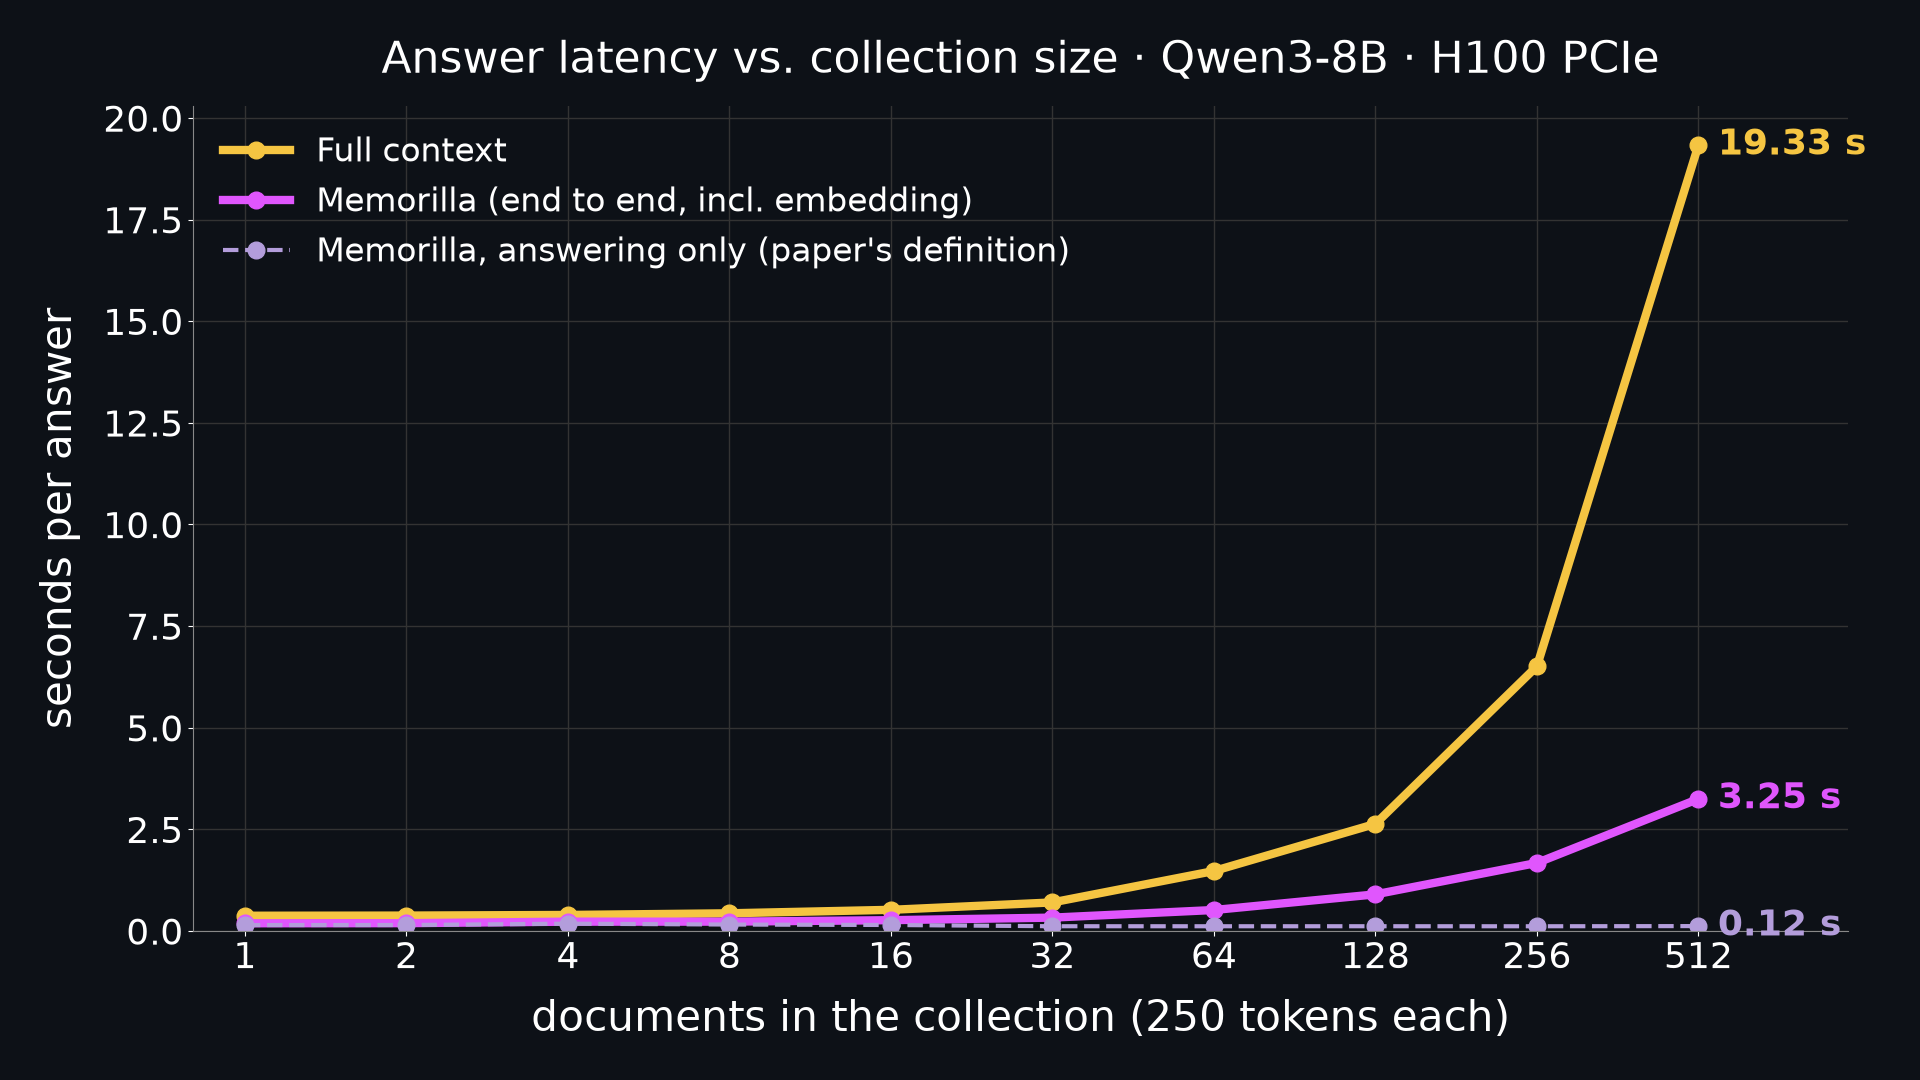

The data file committed next to this chart (first rows):
passages, document_tokens, full_context_s, full_context_status, full_context_prompt_tokens, full_context_window, memorilla_end_to_end_s, memorilla_embed_s, memorilla_answer_s, memorilla_prompt_tokens
1, 250, 0.3742, ok, 307, 32768, 0.1882, 0.0435, 0.1447, 75
2, 500, 0.3779, ok, 558, 32768, 0.1911, 0.0453, 0.1458, 75
4, 1000, 0.3934, ok, 1060, 32768, 0.228, 0.0488, 0.1787, 75
8, 2000, 0.4342, ok, 2064, 32768, 0.2285, 0.0717, 0.1572, 75
16, 4000, 0.5195, ok, 4071, 32768, 0.2646, 0.1183, 0.1462, 75
32, 8000, 0.7014, ok, 8086, 32768, 0.3275, 0.2119, 0.1156, 75
64, 16000, 1.474, ok, 16116, 32768, 0.5146, 0.3995, 0.1151, 75
128, 32000, 2.635, ok, 32173, 32768, 0.8999, 0.7843, 0.1156, 75
256, 64000, 6.511, ok, 64291, 131072, 1.673, 1.558, 0.1148, 75
512, 128000, 19.33, ok, 128511, 131072, 3.248, 3.127, 0.1192, 75
